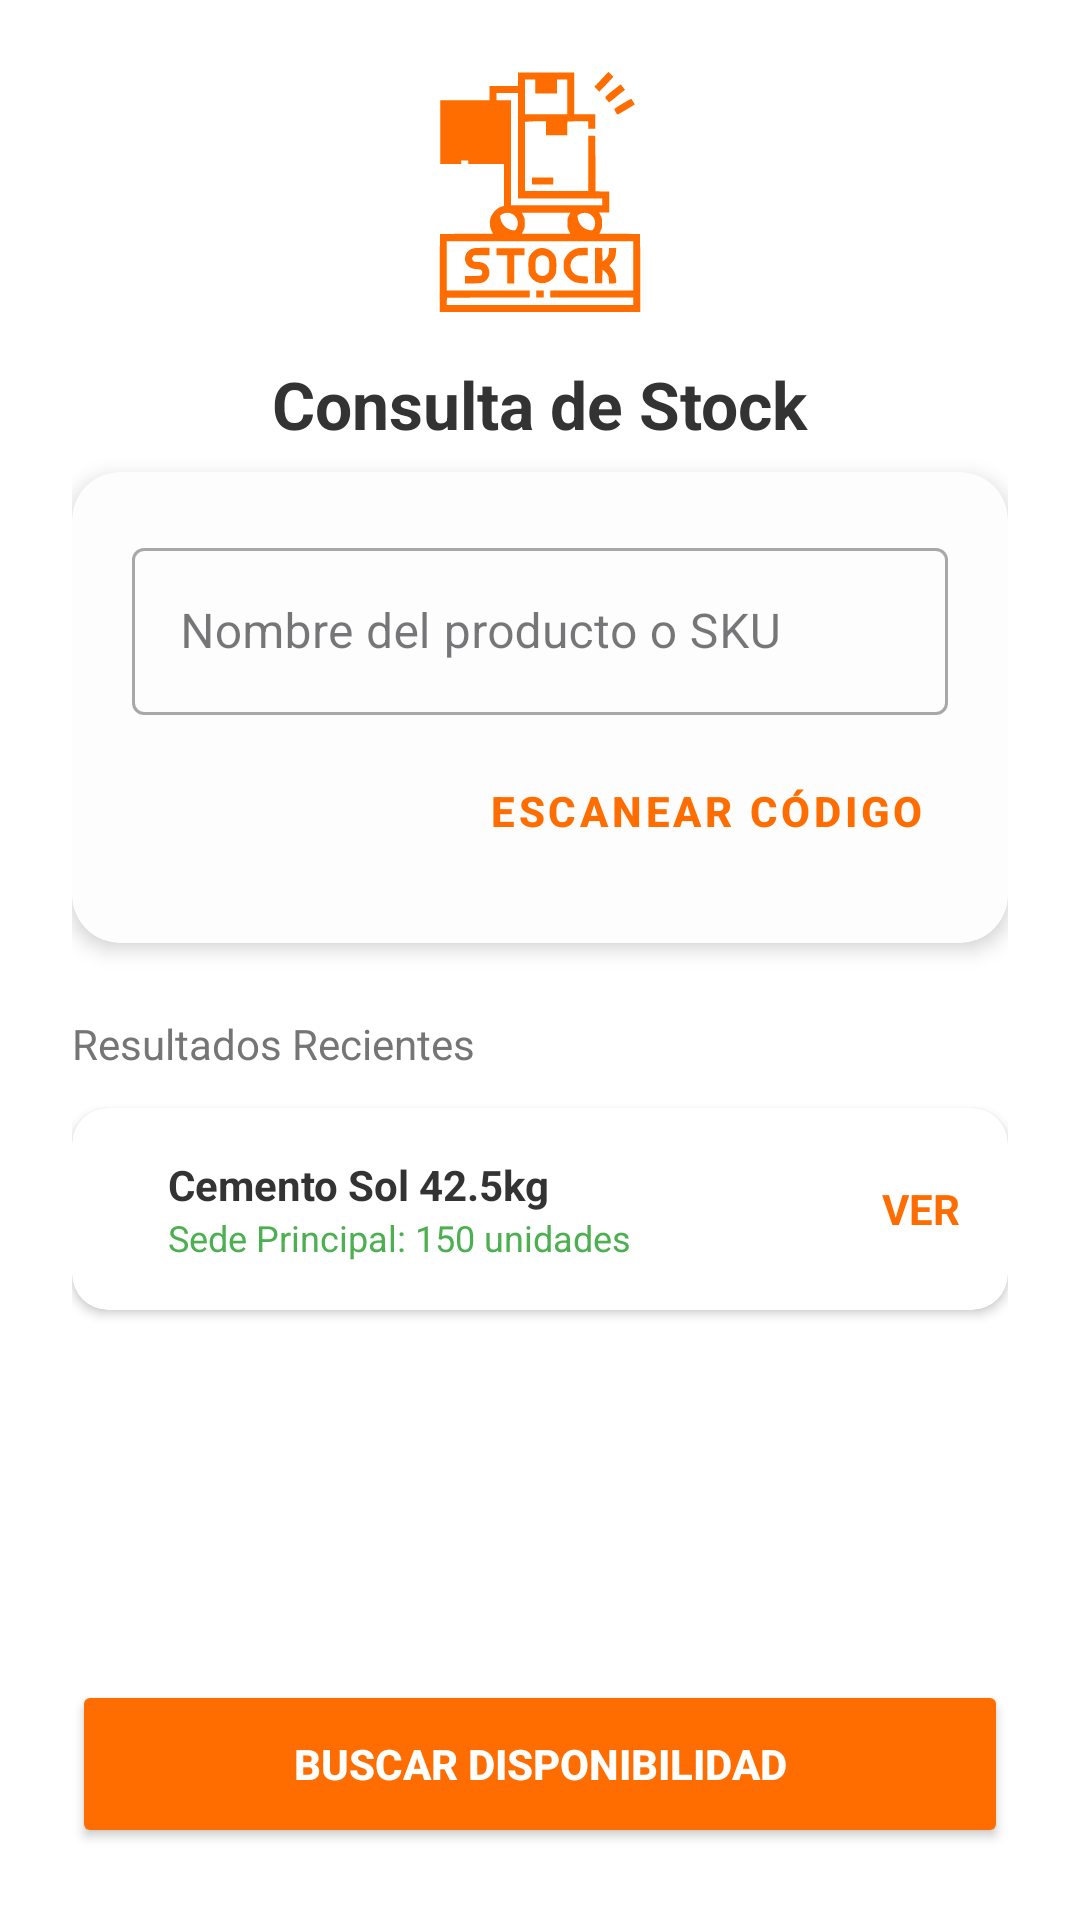

Write the Android layout XML for this screen, with the resource values it uses.
<!-- AndroidManifest.xml: application theme Theme.APK_ferreteria_yomara -->
<!-- res/layout/activity_consultar_stock.xml -->
<?xml version="1.0" encoding="utf-8"?>
<LinearLayout
    xmlns:android="http://schemas.android.com/apk/res/android"
    xmlns:app="http://schemas.android.com/apk/res-auto"
    xmlns:tools="http://schemas.android.com/tools"
    android:layout_width="match_parent"
    android:layout_height="match_parent"
    android:orientation="vertical"
    android:background="#FFFFFF"
    android:padding="24dp"
    tools:context=".ConsultarStockActivity">

    <ImageView
        android:layout_width="80dp"
        android:layout_height="80dp"
        android:src="@drawable/consultar"
        android:layout_gravity="center_horizontal"
        android:layout_marginBottom="16dp"
        app:tint="#FF6D00" />

    <TextView
        android:layout_width="wrap_content"
        android:layout_height="wrap_content"
        android:text="Consulta de Stock"
        android:textSize="22sp"
        android:textStyle="bold"
        android:textColor="#333333"
        android:layout_gravity="center_horizontal"
        android:layout_marginBottom="8dp"/>

    <androidx.cardview.widget.CardView
        android:layout_width="match_parent"
        android:layout_height="wrap_content"
        app:cardCornerRadius="16dp"
        app:cardElevation="4dp"
        app:cardBackgroundColor="#FDFDFD"
        android:layout_marginBottom="24dp">

        <LinearLayout
            android:layout_width="match_parent"
            android:layout_height="wrap_content"
            android:orientation="vertical"
            android:padding="20dp">

            <com.google.android.material.textfield.TextInputLayout
                android:layout_width="match_parent"
                android:layout_height="wrap_content"
                android:hint="Nombre del producto o SKU"
                style="@style/Widget.MaterialComponents.TextInputLayout.OutlinedBox">

                <com.google.android.material.textfield.TextInputEditText
                    android:id="@+id/etBusqueda"
                    android:layout_width="match_parent"
                    android:layout_height="wrap_content"
                    android:inputType="text" />
            </com.google.android.material.textfield.TextInputLayout>

            <Button
                android:id="@+id/btnScan"
                style="@style/Widget.MaterialComponents.Button.TextButton"
                android:layout_width="wrap_content"
                android:layout_height="wrap_content"
                android:layout_gravity="end"
                android:layout_marginTop="8dp"
                android:text="ESCANEAR CÓDIGO"
                android:textColor="#FF6D00"
                android:textStyle="bold"
                app:icon="@android:drawable/ic_menu_camera"
                app:iconTint="#FF6D00"/>

        </LinearLayout>
    </androidx.cardview.widget.CardView>

    <TextView
        android:layout_width="wrap_content"
        android:layout_height="wrap_content"
        android:text="Resultados Recientes"
        android:textColor="#757575"
        android:textSize="14sp"
        android:layout_marginBottom="12dp"/>

    <androidx.cardview.widget.CardView
        android:layout_width="match_parent"
        android:layout_height="wrap_content"
        app:cardCornerRadius="12dp"
        app:cardElevation="2dp">

        <LinearLayout
            android:layout_width="match_parent"
            android:layout_height="wrap_content"
            android:orientation="horizontal"
            android:padding="16dp"
            android:gravity="center_vertical">


            <LinearLayout
                android:layout_width="0dp"
                android:layout_height="wrap_content"
                android:layout_weight="1"
                android:orientation="vertical"
                android:layout_marginStart="16dp">

                <TextView
                    android:layout_width="wrap_content"
                    android:layout_height="wrap_content"
                    android:text="Cemento Sol 42.5kg"
                    android:textStyle="bold"
                    android:textColor="#333333"/>

                <TextView
                    android:layout_width="wrap_content"
                    android:layout_height="wrap_content"
                    android:text="Sede Principal: 150 unidades"
                    android:textSize="12sp"
                    android:textColor="#4CAF50"/>
            </LinearLayout>

            <TextView
                android:layout_width="wrap_content"
                android:layout_height="wrap_content"
                android:text="VER"
                android:textColor="#FF6D00"
                android:textStyle="bold"/>
        </LinearLayout>
    </androidx.cardview.widget.CardView>

    <View
        android:layout_width="match_parent"
        android:layout_height="0dp"
        android:layout_weight="1" />

    <Button
        android:id="@+id/btnConsultar"
        android:layout_width="match_parent"
        android:layout_height="56dp"
        android:text="BUSCAR DISPONIBILIDAD"
        android:backgroundTint="#FF6D00"
        android:textColor="#FFFFFF"
        android:textStyle="bold"
        app:cornerRadius="12dp" />

</LinearLayout>
<!-- resources referenced by this layout -->
<resources>
  <!-- drawable consultar: vector/xml drawable (drawable, 5284 chars, omitted) -->
  <style name="Theme.APK_ferreteria_yomara" parent="Base.Theme.APK_ferreteria_yomara" />
  <style name="Base.Theme.APK_ferreteria_yomara" parent="Theme.Material3.DayNight.NoActionBar">
          
          
      </style>
</resources>
